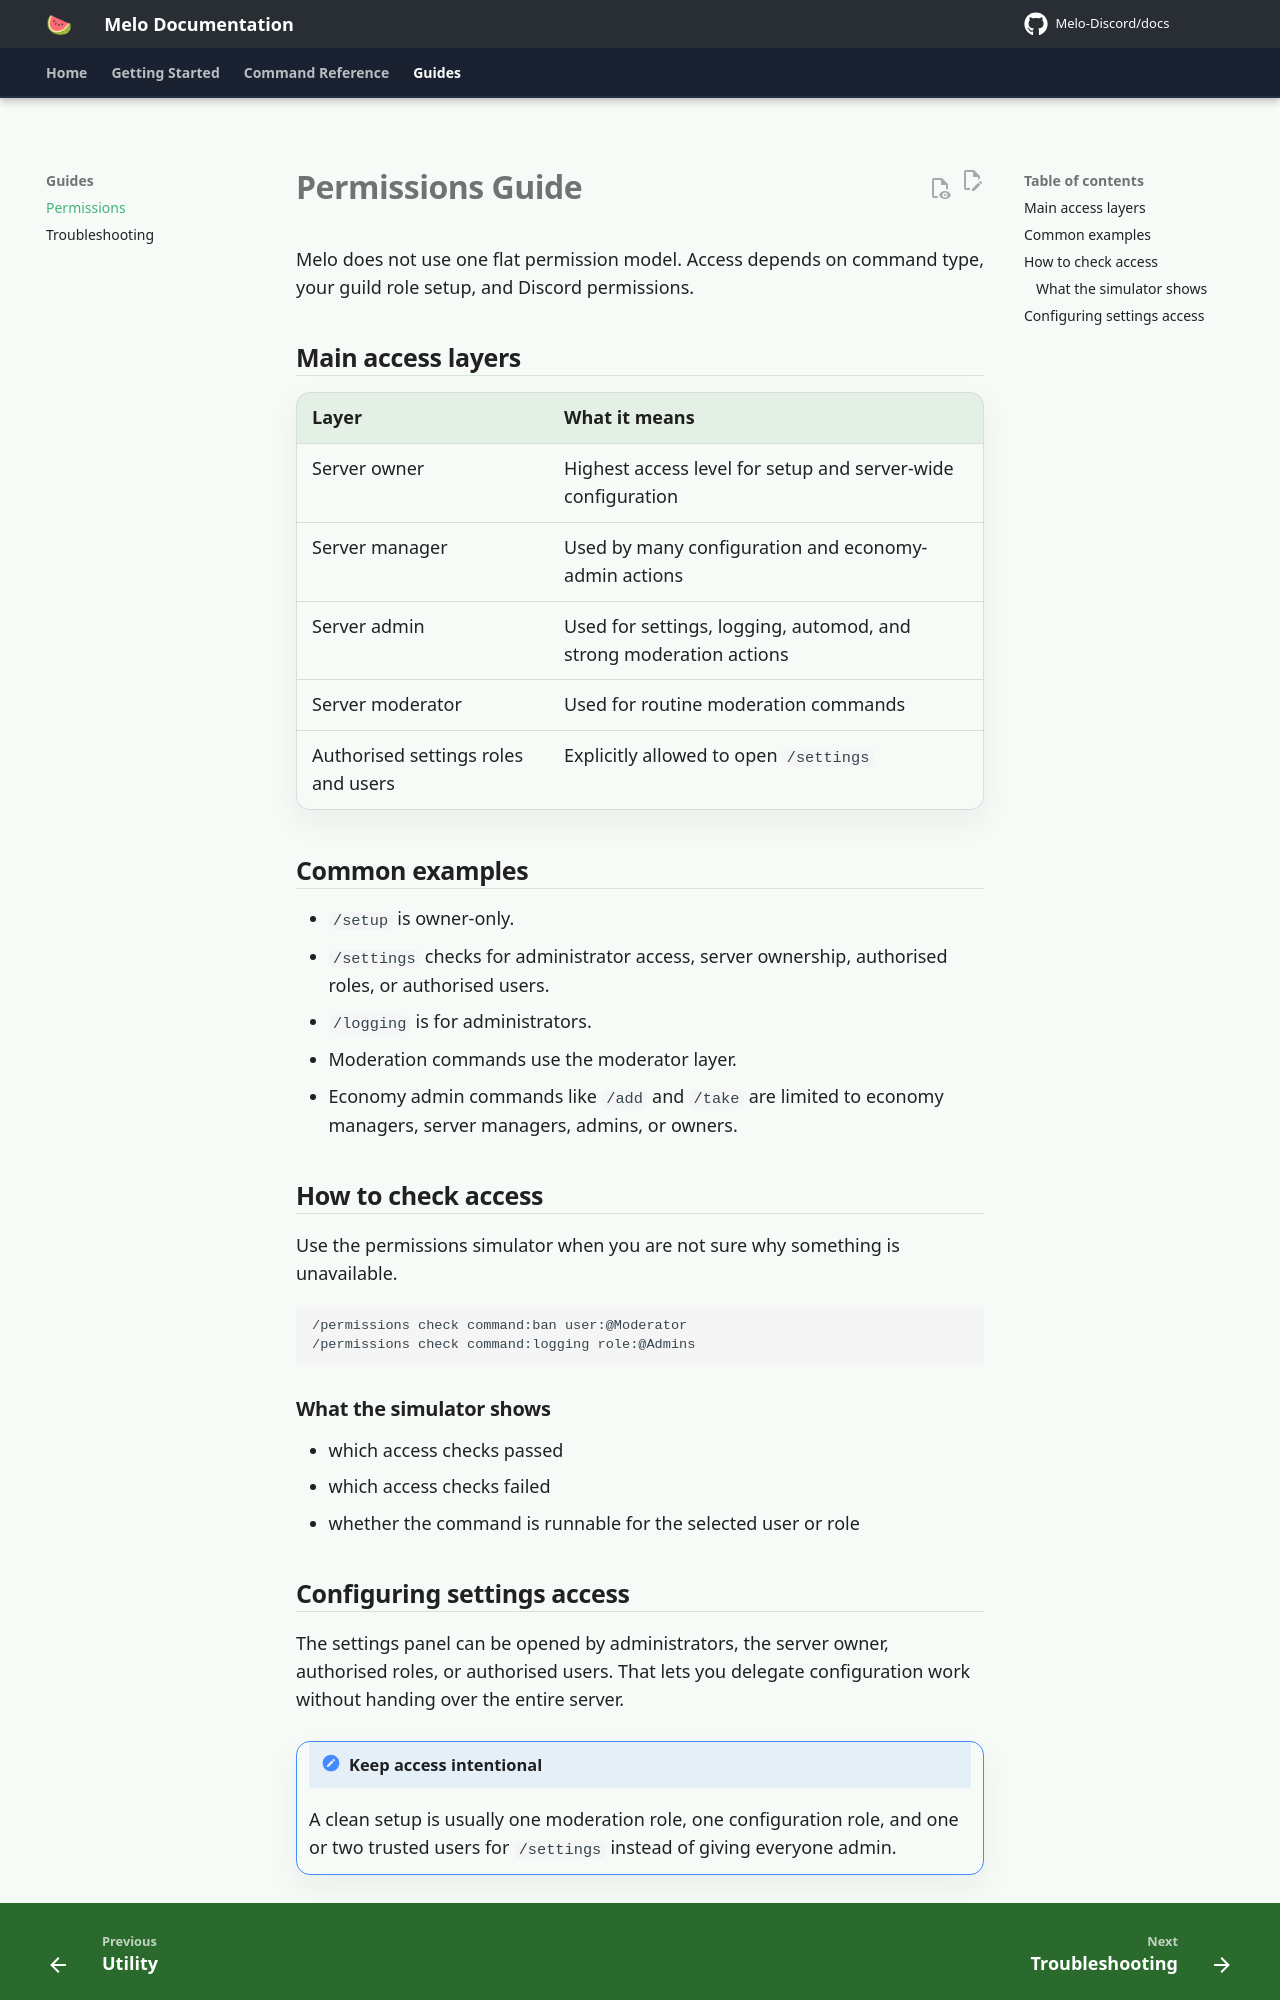

repository: Melo-Discord/docs · page: guides/permissions/index.html · generator: mkdocs

# Permissions Guide

Melo does not use one flat permission model. Access depends on command type, your guild role setup, and Discord permissions.

## Main access layers

| Layer | What it means |
|---|---|
| Server owner | Highest access level for setup and server-wide configuration |
| Server manager | Used by many configuration and economy-admin actions |
| Server admin | Used for settings, logging, automod, and strong moderation actions |
| Server moderator | Used for routine moderation commands |
| Authorised settings roles and users | Explicitly allowed to open `/settings` |

## Common examples

- `/setup` is owner-only.
- `/settings` checks for administrator access, server ownership, authorised roles, or authorised users.
- `/logging` is for administrators.
- Moderation commands use the moderator layer.
- Economy admin commands like `/add` and `/take` are limited to economy managers, server managers, admins, or owners.

## How to check access

Use the permissions simulator when you are not sure why something is unavailable.

```text
/permissions check command:ban user:@Moderator
/permissions check command:logging role:@Admins
```

### What the simulator shows

- which access checks passed
- which access checks failed
- whether the command is runnable for the selected user or role
